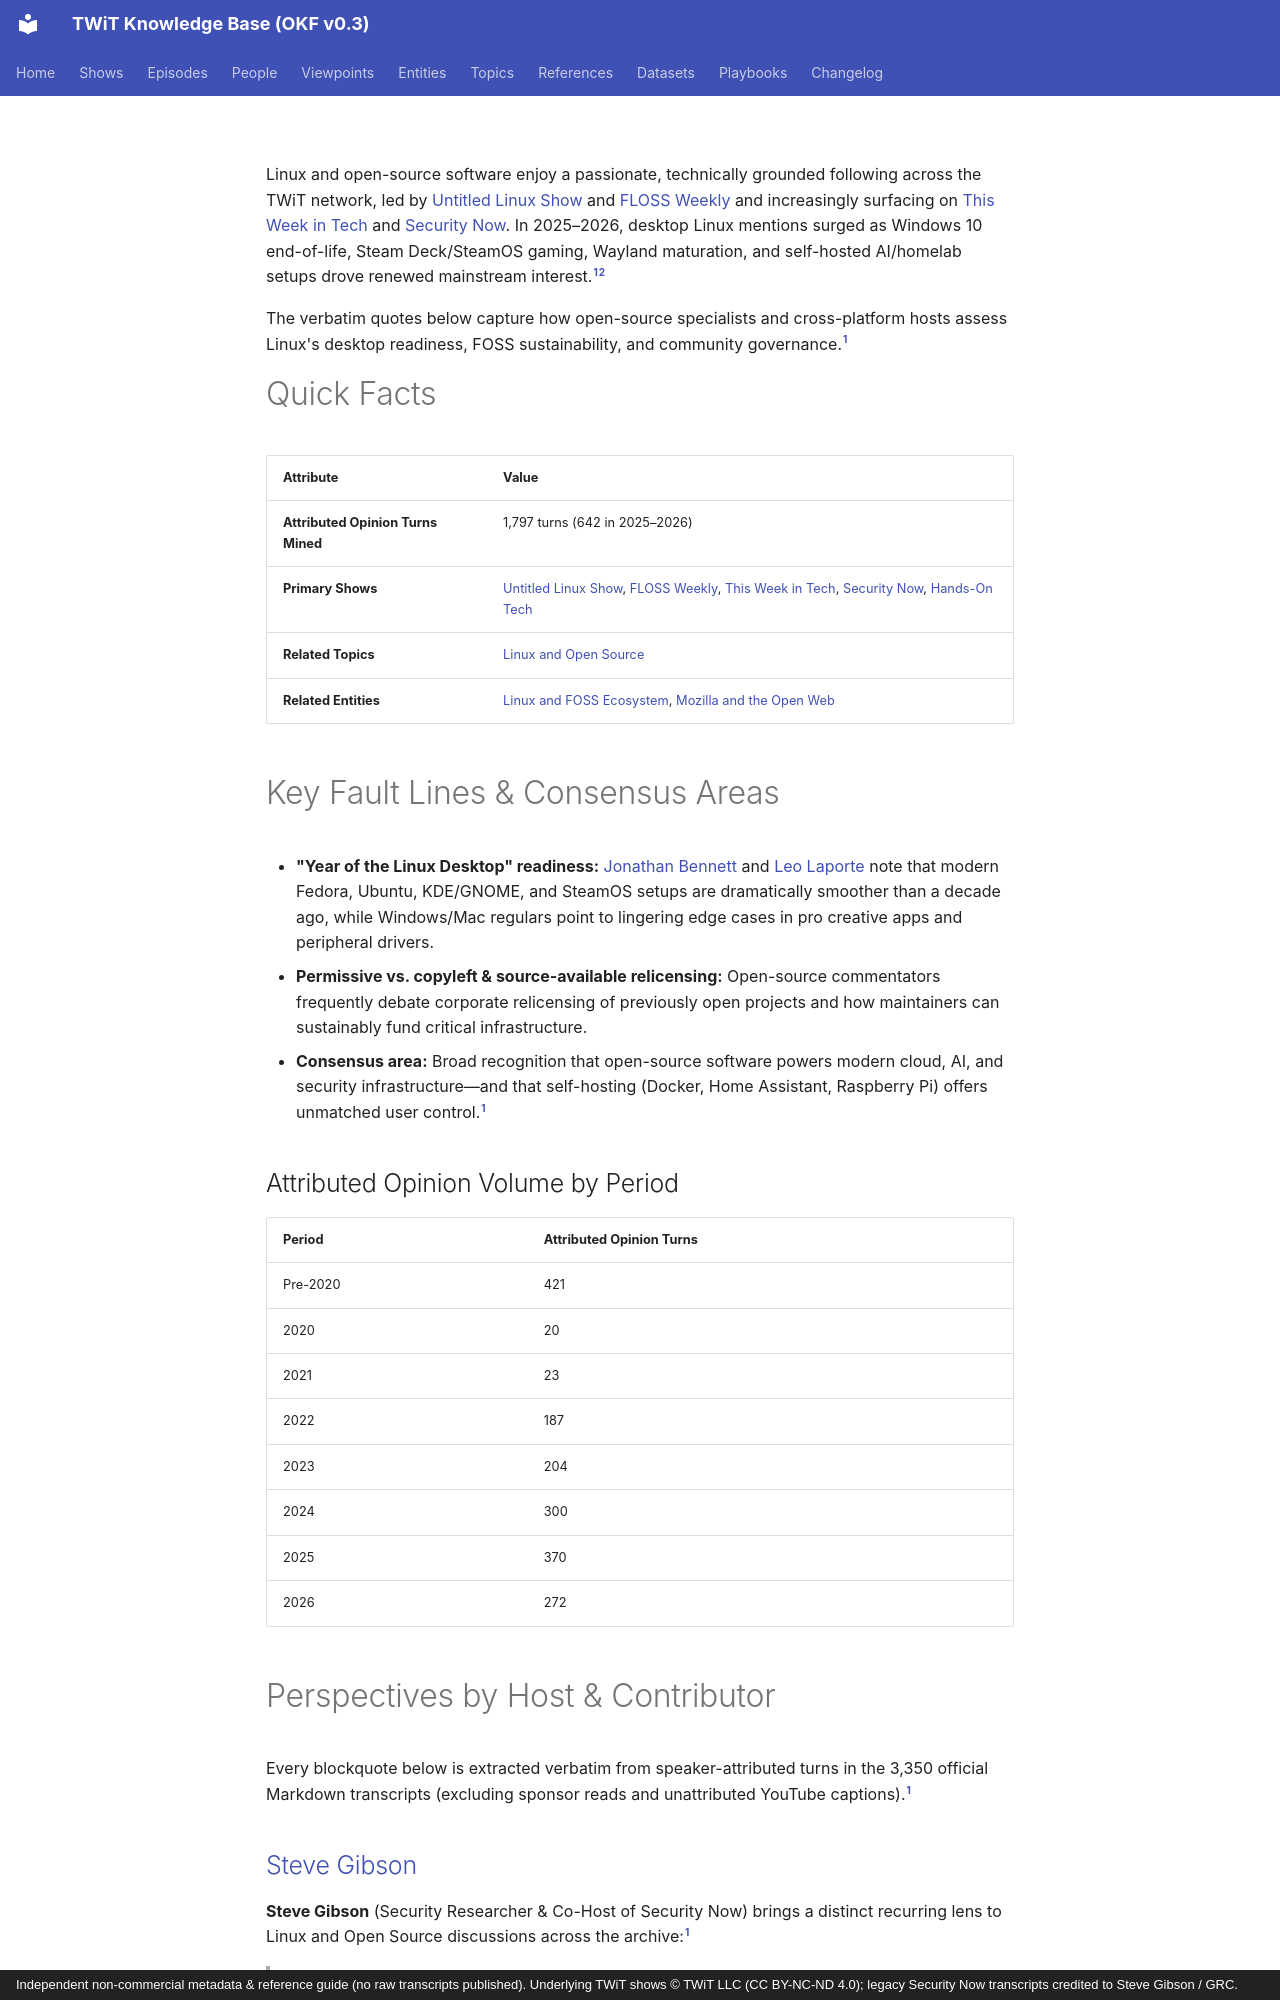

repository: jscott5811/twit-okf-site · page: viewpoints/linux-and-open-source/index.html · generator: mkdocs · copyright: Independent non-commercial metadata & reference guide (no raw transcripts published). Underlying TWiT shows © TWiT LLC (CC BY-NC-ND 4.0); legacy Security Now transcripts credited to Steve Gibson / GRC.

---
type: viewpoint
title: "Linux and Open Source"
description: "Cross-host viewpoints and verbatim quotes on desktop Linux, Ubuntu, Fedora, Wayland, open-source licensing, self-hosting, and developer ecosystems."
tags: [viewpoint, linux, open-source, foss, wayland, quotes]
generated: { by: "antigravity/gemini-4-neon-medium", at: "2026-11-23T22:55:00Z" }
sources:
  - id: archive-data
    resource: "local archive data/*_Transcripts_*.md"
    title: "Processed official TWiT transcript Markdown chunks (577 files, 3,350 episodes)"
  - id: dataset-doc
    resource: /datasets/twit-transcript-archive.md
    title: "TWiT Transcript Archive dataset specification"
---

Linux and open-source software enjoy a passionate, technically grounded following across the TWiT network, led by [Untitled Linux Show](../shows/uls.md) and [FLOSS Weekly](../shows/floss.md) and increasingly surfacing on [This Week in Tech](../shows/twit.md) and [Security Now](../shows/sn.md). In 2025–2026, desktop Linux mentions surged as Windows 10 end-of-life, Steam Deck/SteamOS gaming, Wayland maturation, and self-hosted AI/homelab setups drove renewed mainstream interest.[^archive-data][^dataset-doc]

The verbatim quotes below capture how open-source specialists and cross-platform hosts assess Linux's desktop readiness, FOSS sustainability, and community governance.[^archive-data]

# Quick Facts

| Attribute | Value |
|---|---|
| **Attributed Opinion Turns Mined** | 1,797 turns (642 in 2025–2026) |
| **Primary Shows** | [Untitled Linux Show](../shows/uls.md), [FLOSS Weekly](../shows/floss.md), [This Week in Tech](../shows/twit.md), [Security Now](../shows/sn.md), [Hands-On Tech](../shows/hot.md) |
| **Related Topics** | [Linux and Open Source](../topics/linux-and-open-source.md) |
| **Related Entities** | [Linux and FOSS Ecosystem](../entities/linux-and-foss.md), [Mozilla and the Open Web](../entities/mozilla-and-open-web.md) |

# Key Fault Lines & Consensus Areas

- **"Year of the Linux Desktop" readiness:** [Jonathan Bennett](../people/jonathan-bennett.md) and [Leo Laporte](../people/leo-laporte.md) note that modern Fedora, Ubuntu, KDE/GNOME, and SteamOS setups are dramatically smoother than a decade ago, while Windows/Mac regulars point to lingering edge cases in pro creative apps and peripheral drivers.
- **Permissive vs. copyleft & source-available relicensing:** Open-source commentators frequently debate corporate relicensing of previously open projects and how maintainers can sustainably fund critical infrastructure.
- **Consensus area:** Broad recognition that open-source software powers modern cloud, AI, and security infrastructure—and that self-hosting (Docker, Home Assistant, Raspberry Pi) offers unmatched user control.[^archive-data]

## Attributed Opinion Volume by Period

| Period | Attributed Opinion Turns |
|---|---|
| Pre-2020 | 421 |
| 2020 | 20 |
| 2021 | 23 |
| 2022 | 187 |
| 2023 | 204 |
| 2024 | 300 |
| 2025 | 370 |
| 2026 | 272 |

# Perspectives by Host & Contributor

Every blockquote below is extracted verbatim from speaker-attributed turns in the 3,350 official Markdown transcripts (excluding sponsor reads and unattributed YouTube captions).[^archive-data]

## [Steve Gibson](../people/steve-gibson.md)

**Steve Gibson** (Security Researcher & Co-Host of Security Now) brings a distinct recurring lens to Linux and Open Source discussions across the archive:[^archive-data]

> "He describes himself as - I think this was in his little short bio on GitHub: "Random infosec guy. Rainbow teamer." — [Security Now](../shows/sn.md) #830, 2021-08-03[^archive-data]

> "So the news that I'm excited about - and Leo, I know you are excited about it - it was by far the most tweeted bit of news I was receiving last week is the news that Threema has decided to go open source, and also to welcome a new partner. They announced it, I think it was last Thursday." — [Security Now](../shows/sn.md) #783, 2020-09-08[^archive-data]
